Run: headless pygame with SDL's dummy video driver; simulated clock (each Clock.tick advances the game by its frame time, no real sleeping); random seed 0; keys injected as events and as key.get_pressed() state; no mouse input.
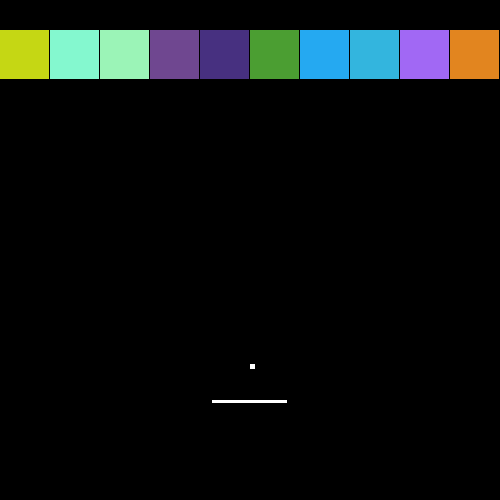
Frame 1 of 4 · flips 1–60 · no input
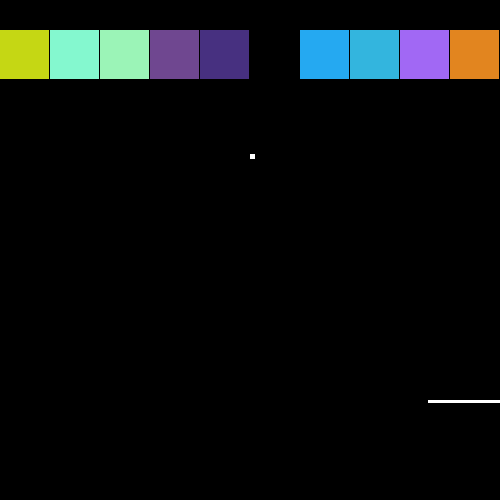
Frame 2 of 4 · flips 61–180 · tapped SPACE, RETURN · held RIGHT (→), D
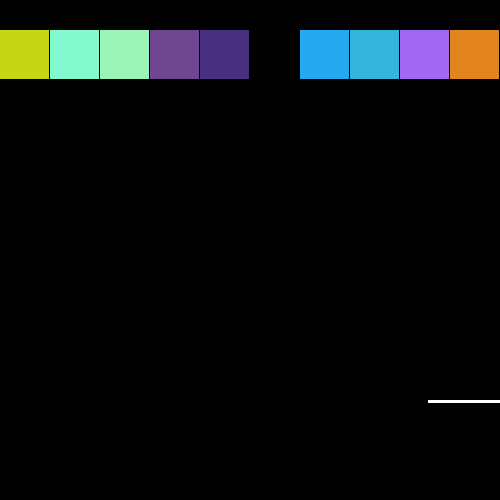
Frame 3 of 4 · flips 181–300 · held DOWN (↓), S
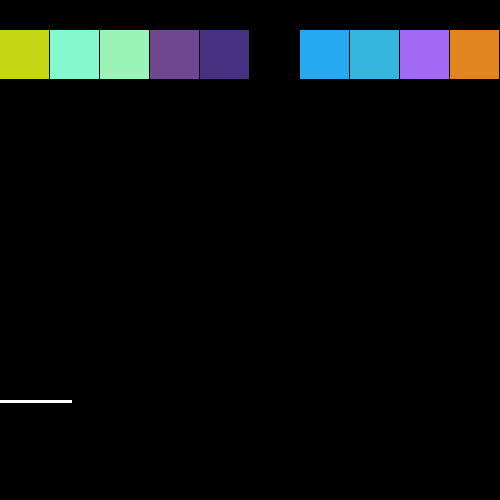
Frame 4 of 4 · flips 301–420 · held LEFT (←), A, UP (↑), W

The pygame program that drew these frames:

import pygame
import sys
import random

pygame.init()

size = [500,500]
screen = pygame.display.set_mode(size)
pygame.display.set_caption("Breakout!")

class Bar:
    def __init__(self, loc):
        self.loc = loc
    
    def draw(self, window):
        pygame.draw.rect(window, (255,255,255), self.loc)

    def move(self, direc):
        self.loc[0] += (6 * direc)

class Brick:
    def __init__(self, color, loc):
        self.color = color
        self.loc = loc
        self.destroy = False
    
    def draw(self, window):
        pygame.draw.rect(window, self.color, self.loc)

    def destroyBrick(self):
        self.destroy = True

class Ball:
    def __init__(self, loc):
        self.loc = loc
    
    def draw(self, window):
        pygame.draw.rect(window, (255,255,255), self.loc)
    
    def move(self, xoffset, yoffset):
        self.loc[0] += xoffset
        self.loc[1] += yoffset

cursor = Bar([212.5,400,75,3])
# bricks = {i:Brick([random.randint(0,255) for i in range(3)], [i*(size[0]/10),30,49,49]) for i in range(0,10)}
bricks = {}
for i in range(10):
    bricks[i] = Brick([random.randint(0,255) for i in range(3)], [i*(size[0]/10),30,49,49])
# testBrick = Brick((255,255,255),[50,50,50,50])
# bricks = {0:testBrick}
ball = Ball([250,250,5,5])

if __name__ == "__main__":
    def gameLoop():
        started = False
        while True:
            pygame.time.wait(17)

            for event in pygame.event.get(): 
                if event.type == pygame.QUIT: 
                    pygame.quit()
                    sys.exit()

            inputs = pygame.key.get_pressed()
            if inputs[pygame.K_LEFT] and cursor.loc[0] > 0:
                cursor.move(-1)
            if inputs[pygame.K_RIGHT] and cursor.loc[0] < 425:
                cursor.move(1)
            
            if not started:
                yd = 3
                xd = 0

            if ball.loc[1] >= 397 and ball.loc[1] <= 403 and (ball.loc[0] >= cursor.loc[0] and ball.loc[0] <= (cursor.loc[0] + 75)):
                started = True
                yd = -3
                xd = (37.5 - (ball.loc[0] - cursor.loc[0])) * -0.1
            
            if ball.loc[0] < 0 or ball.loc[0] > size[1]:
                xd *= -1
            
            if ball.loc[1] < 0:
                yd *= -1

            for i in bricks:
                if not bricks[i].destroy:
                    #bottom
                    if ball.loc[1] <= (bricks[i].loc[1] + bricks[i].loc[3]) and ball.loc[1] >= (bricks[i].loc[1] + (bricks[i].loc[3] - 3)):
                        if ball.loc[0] >= bricks[i].loc[0] and ball.loc[0] <= (bricks[i].loc[0] + bricks[i].loc[2]):
                            yd *= -1
                            bricks[i].destroyBrick()
                    #top
                    elif ball.loc[1] >= bricks[i].loc[1] and ball.loc[1] <= (bricks[i].loc[3] + 3):
                        if ball.loc[0] >= bricks[i].loc[0] and ball.loc[0] <= (bricks[i].loc[0] + bricks[i].loc[2]):
                            yd *= -1
                            bricks[i].destroyBrick()
                    #left
                    elif ball.loc[0] >= bricks[i].loc[0] and ball.loc[0] <= (bricks[i].loc[0] + 10):
                        if ball.loc[1] >= bricks[i].loc[1] and ball.loc[1] <= (bricks[i].loc[1] + bricks[i].loc[3]):
                            xd *= -1
                            bricks[i].destroyBrick()
                    #right
                    elif ball.loc[0] <= (bricks[i].loc[0] + bricks[i].loc[2]) and ball.loc[0] >= (bricks[i].loc[0] + (bricks[i].loc[2] - 10)):
                        if ball.loc[1] >= bricks[i].loc[1] and ball.loc[1] <= (bricks[i].loc[1] + bricks[i].loc[3]):
                            xd *= -1
                            bricks[i].destroyBrick()


            ball.move(xd,yd)

            screen.fill((0,0,0))
            cursor.draw(screen)
            ball.draw(screen)
            for i in bricks:
                if not bricks[i].destroy:
                    bricks[i].draw(screen)

            pygame.display.flip()
    while True:
        gameLoop()
        
